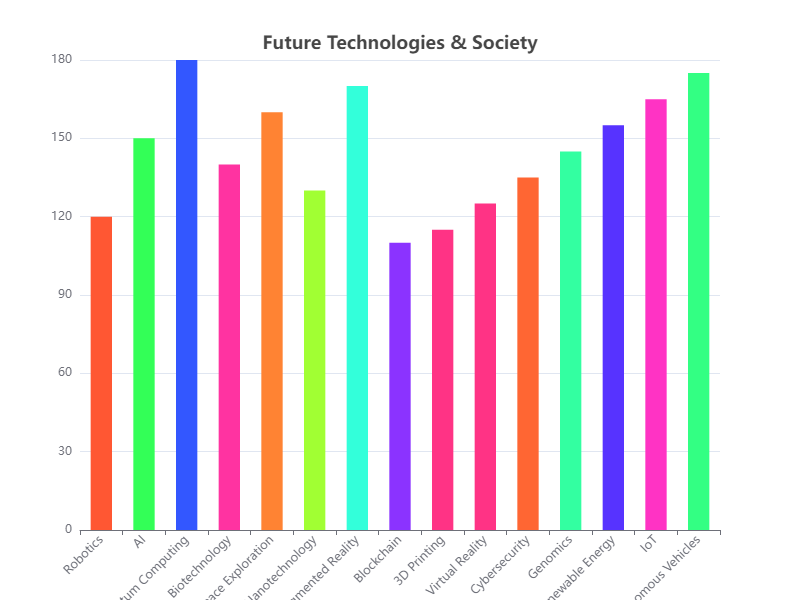

The table this chart was drawn from, first rows:
Category, Value
Robotics, 120
AI, 150
Quantum Computing, 180
Biotechnology, 140
Space Exploration, 160
Nanotechnology, 130
Augmented Reality, 170
Blockchain, 110
3D Printing, 115
Virtual Reality, 125
Cybersecurity, 135
Genomics, 145
Renewable Energy, 155
IoT, 165
Autonomous Vehicles, 175
